The GitHub repository Raihan-Moosa/Brain-Tumor-MRI-Classification-ACML- contains a labelled image folder "ROI" with 4 categories: glioma, meningioma, no tumor, pituitary tumor. Examples follow, each with its label.

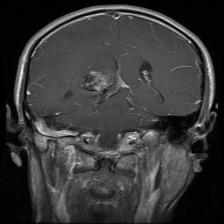
Label: glioma

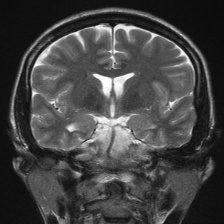
Label: no tumor

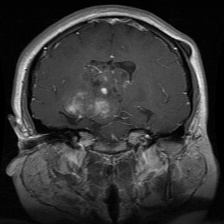
Label: glioma

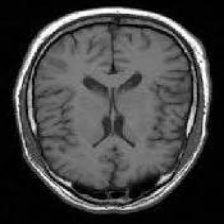
Label: no tumor

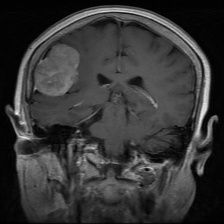
Label: meningioma

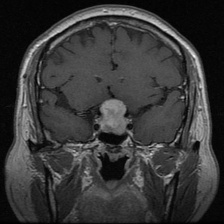
Label: pituitary tumor
